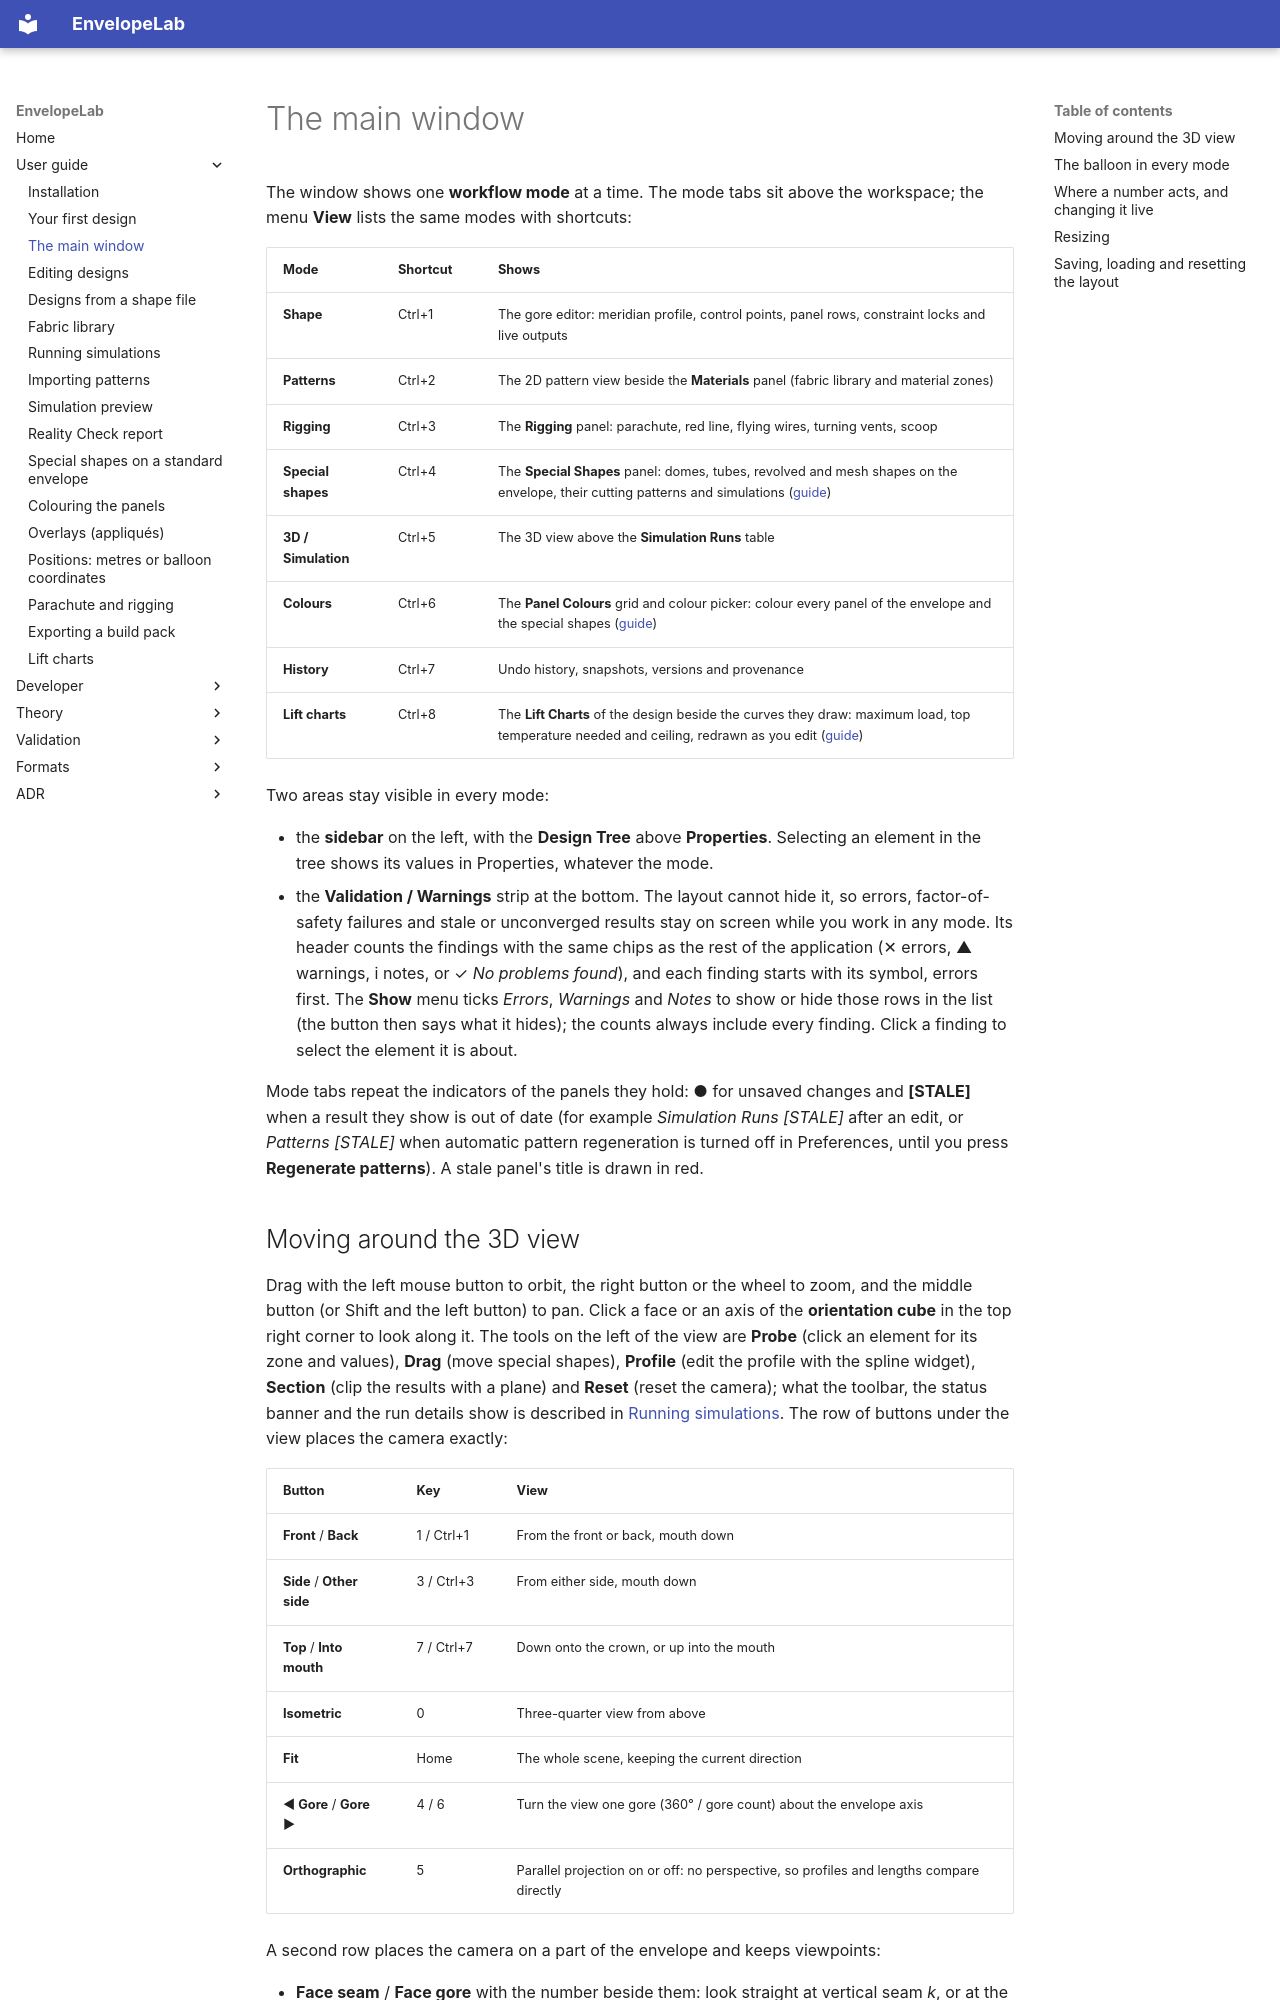

repository: ekoenig4/EnvelopeLab · page: user/main-window/index.html · generator: mkdocs

# The main window

The window shows one **workflow mode** at a time. The mode tabs sit above the workspace;
the menu **View** lists the same modes with shortcuts:

| Mode | Shortcut | Shows |
|---|---|---|
| **Shape** | Ctrl+1 | The gore editor: meridian profile, control points, panel rows, constraint locks and live outputs |
| **Patterns** | Ctrl+2 | The 2D pattern view beside the **Materials** panel (fabric library and material zones) |
| **Rigging** | Ctrl+3 | The **Rigging** panel: parachute, red line, flying wires, turning vents, scoop |
| **Special shapes** | Ctrl+4 | The **Special Shapes** panel: domes, tubes, revolved and mesh shapes on the envelope, their cutting patterns and simulations ([guide](special-shape-primitives.md#in-the-desktop-application)) |
| **3D / Simulation** | Ctrl+5 | The 3D view above the **Simulation Runs** table |
| **Colours** | Ctrl+6 | The **Panel Colours** grid and colour picker: colour every panel of the envelope and the special shapes ([guide](panel-colours.md)) |
| **History** | Ctrl+7 | Undo history, snapshots, versions and provenance |
| **Lift charts** | Ctrl+8 | The **Lift Charts** of the design beside the curves they draw: maximum load, top temperature needed and ceiling, redrawn as you edit ([guide](lift-charts.md#the-lift-charts-mode)) |

Two areas stay visible in every mode:

* the **sidebar** on the left, with the **Design Tree** above **Properties**. Selecting an
  element in the tree shows its values in Properties, whatever the mode.
* the **Validation / Warnings** strip at the bottom. The layout cannot hide it, so errors,
  factor-of-safety failures and stale or unconverged results stay on screen while you
  work in any mode. Its header counts the findings with the same chips as the rest of the
  application (✕ errors, ▲ warnings, i notes, or ✓ *No problems found*), and each finding
  starts with its symbol, errors first. The **Show** menu ticks *Errors*, *Warnings* and
  *Notes* to show or hide those rows in the list (the button then says what it hides);
  the counts always include every finding. Click a
  finding to select the element it is about.

Mode tabs repeat the indicators of the panels they hold: **●** for unsaved changes and
**[STALE]** when a result they show is out of date (for example *Simulation Runs
[STALE]* after an edit, or *Patterns [STALE]* when automatic pattern regeneration is
turned off in Preferences, until you press **Regenerate patterns**). A stale panel's
title is drawn in red.
